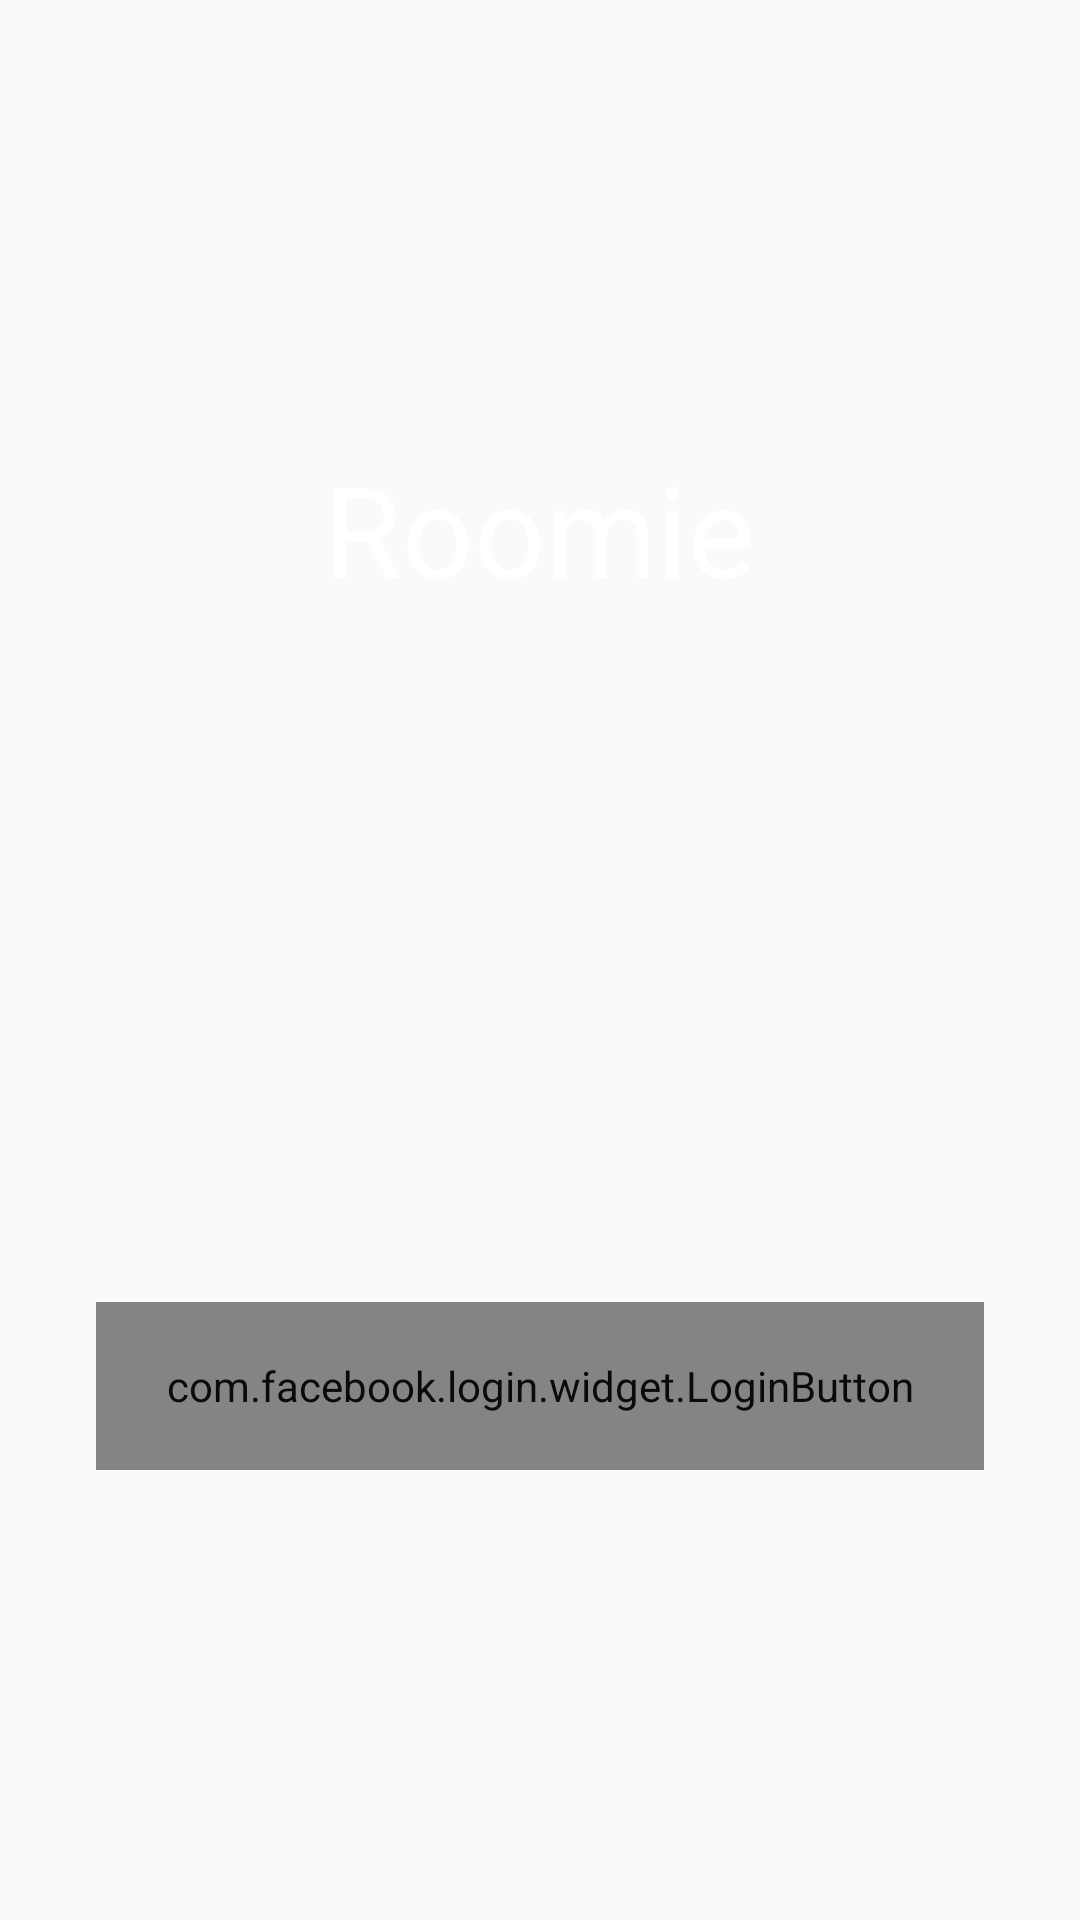

Write the Android layout XML for this screen, with the resource values it uses.
<!-- AndroidManifest.xml: activity theme AppTheme.NoActionBar -->
<!-- res/layout/activity_login.xml -->
<?xml version="1.0" encoding="utf-8"?>
<RelativeLayout xmlns:android="http://schemas.android.com/apk/res/android"
    xmlns:tools="http://schemas.android.com/tools"
    android:layout_width="match_parent"
    android:layout_height="match_parent"
    tools:context="com.roomie.roomie.ui.LoginActivity">

    <ImageView
        android:id="@+id/bg"
        android:layout_width="match_parent"
        android:layout_height="match_parent" />

    <TextView xmlns:android="http://schemas.android.com/apk/res/android"
        android:id="@+id/app_name"
        android:layout_width="wrap_content"
        android:layout_height="wrap_content"
        android:layout_centerHorizontal="true"
        android:layout_marginTop="148dp"
        android:text="@string/app_name"
        android:textColor="@color/white"
        android:textSize="42sp" />

    <com.facebook.login.widget.LoginButton
        android:id="@+id/login_with_facebook"
        android:layout_width="match_parent"
        android:layout_height="56dp"
        android:layout_alignParentBottom="true"
        android:layout_gravity="center_horizontal"
        android:layout_marginBottom="150dp"
        android:layout_marginLeft="32dp"
        android:layout_marginRight="32dp"
        android:alpha=".96"
        android:paddingBottom="12dp"
        android:paddingTop="12dp"
        android:textColor="#FFFFFF"
        android:textSize="20sp" />


</RelativeLayout>
<!-- resources referenced by this layout -->
<resources>
  <color name="white">#FFFFFF</color>
  <string name="app_name">Roomie</string>
  <style name="AppTheme.NoActionBar">
          <item name="windowActionBar">false</item>
      </style>
</resources>
